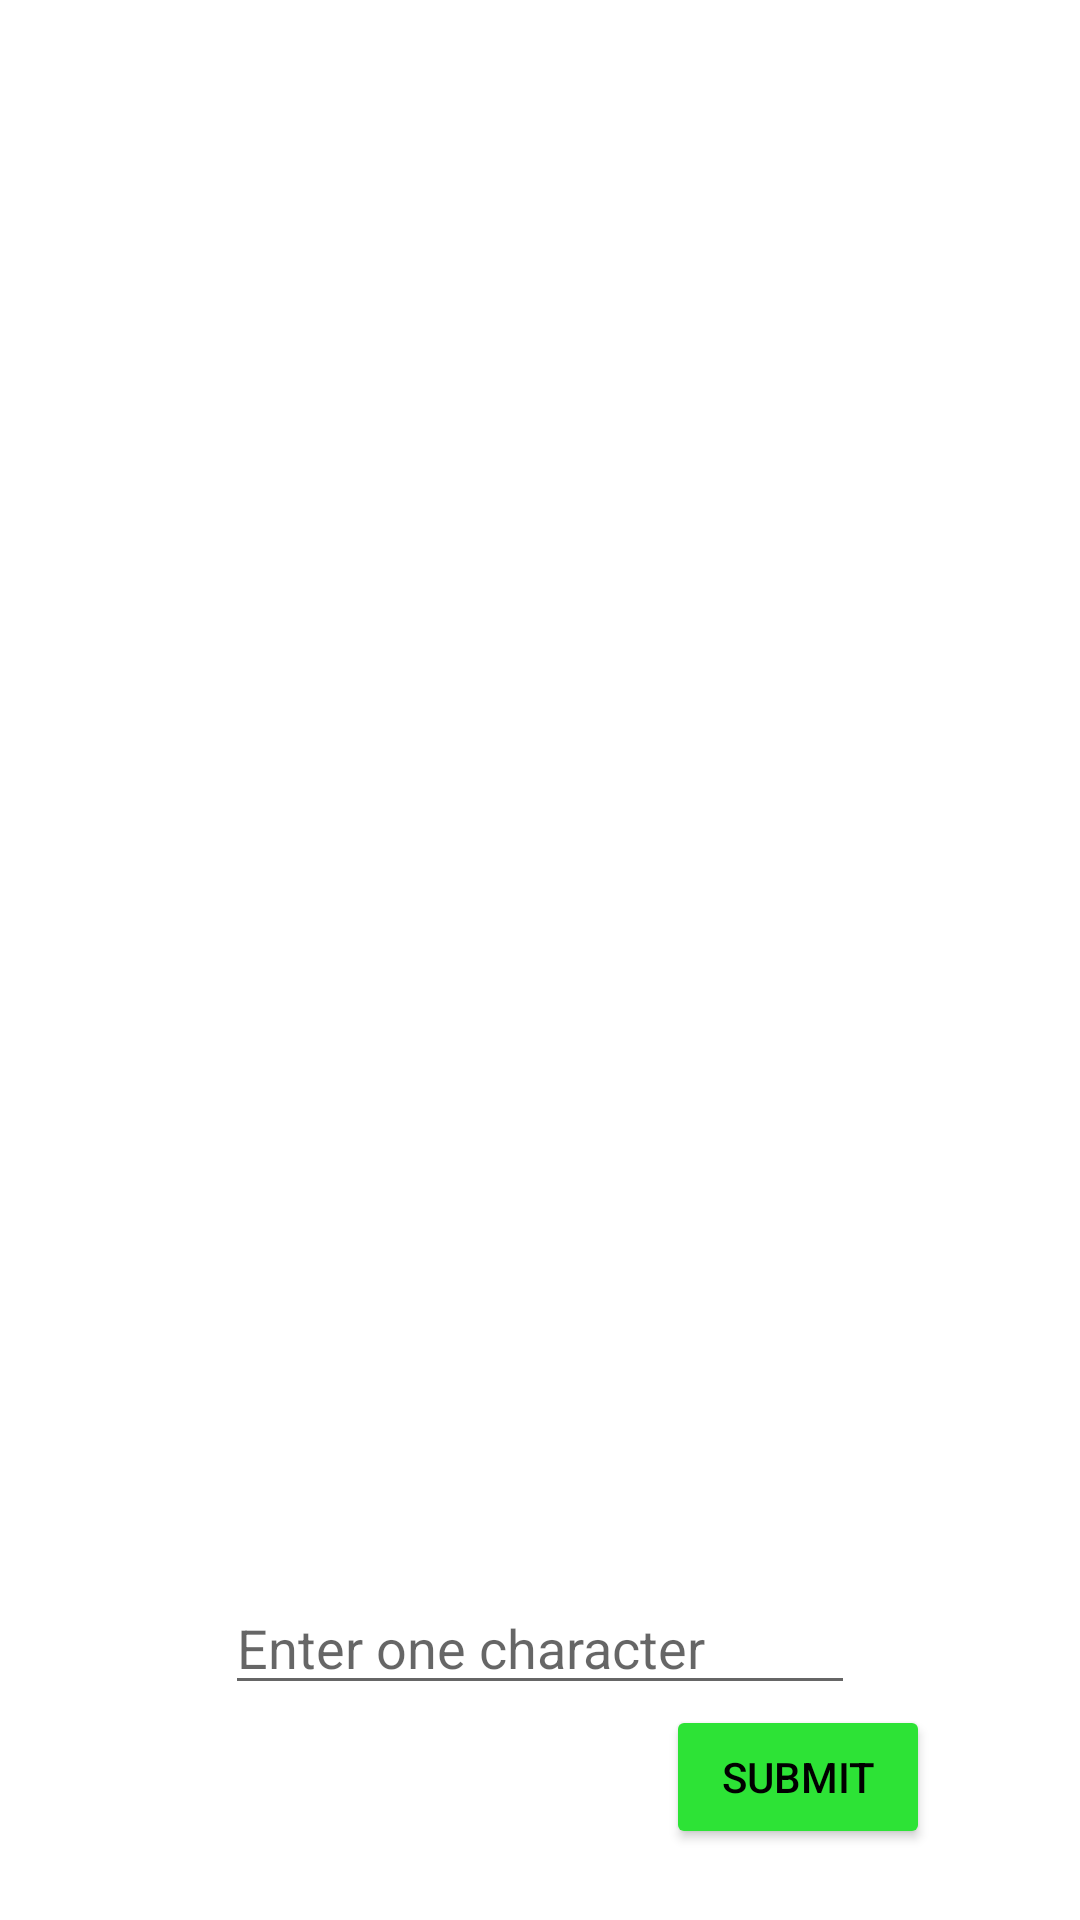

Write the Android layout XML for this screen, with the resource values it uses.
<!-- AndroidManifest.xml: application theme Theme.MAD_Assignment_1 -->
<!-- res/layout/activity_hints.xml -->
<?xml version="1.0" encoding="utf-8"?>
<androidx.constraintlayout.widget.ConstraintLayout xmlns:android="http://schemas.android.com/apk/res/android"
    xmlns:app="http://schemas.android.com/apk/res-auto"
    xmlns:tools="http://schemas.android.com/tools"
    android:layout_width="match_parent"
    android:layout_height="match_parent"
    tools:context=".HintsActivity">

    <ImageView
        android:id="@+id/hintsImageView"
        android:layout_width="0dp"
        android:layout_height="272dp"
        android:contentDescription="@string/hints_image_view"
        app:layout_constraintBottom_toTopOf="@+id/hintsMsgTextView"
        app:layout_constraintEnd_toStartOf="@+id/guideline2"
        app:layout_constraintHorizontal_bias="0.5"
        app:layout_constraintStart_toStartOf="@+id/guideline1"
        app:layout_constraintTop_toTopOf="parent"
        tools:ignore="MissingConstraints" />

    <TextView
        android:id="@+id/hintsTextView"
        android:layout_width="wrap_content"
        android:layout_height="wrap_content"
        android:layout_marginBottom="60dp"
        android:textSize="30sp"
        app:layout_constraintBottom_toTopOf="@+id/hintsMsgTextView"
        app:layout_constraintEnd_toStartOf="@+id/guideline2"
        app:layout_constraintStart_toStartOf="@+id/guideline1" />

    <Button
        android:id="@+id/hintsSubmitButton"
        android:layout_width="wrap_content"
        android:layout_height="wrap_content"
        android:text="@string/submit"
        android:textColor="#000000"
        app:backgroundTint="#2DE336"
        app:layout_constraintBottom_toBottomOf="parent"
        app:layout_constraintEnd_toStartOf="@+id/guideline2"
        app:layout_constraintHorizontal_bias="0.864"
        app:layout_constraintStart_toStartOf="@+id/guideline1"
        app:layout_constraintTop_toBottomOf="@+id/hintsImageView"
        app:layout_constraintVertical_bias="0.905"
        tools:ignore="MissingConstraints" />

    <EditText
        android:id="@+id/hintsEditText"
        android:layout_width="wrap_content"
        android:layout_height="wrap_content"
        android:ems="10"
        android:hint="@string/enter_one_character"
        android:inputType="textPersonName"
        android:maxLength="1"
        app:layout_constraintBottom_toBottomOf="parent"
        app:layout_constraintEnd_toStartOf="@+id/guideline2"
        app:layout_constraintHorizontal_bias="0.5"
        app:layout_constraintStart_toStartOf="@+id/guideline1"
        app:layout_constraintTop_toBottomOf="@+id/hintsMsgTextView" />

    <TextView
        android:id="@+id/hintsMsgTextView"
        android:layout_width="wrap_content"
        android:layout_height="wrap_content"
        android:text="@string/correct"
        android:textColor="#07EF0B"
        android:textSize="30sp"
        android:visibility="invisible"
        app:layout_constraintBottom_toTopOf="@+id/hintsEditText"
        app:layout_constraintEnd_toStartOf="@+id/guideline2"
        app:layout_constraintHorizontal_bias="0.497"
        app:layout_constraintStart_toStartOf="@+id/guideline1"
        app:layout_constraintTop_toBottomOf="@+id/hintsImageView" />

    <TextView
        android:id="@+id/correctNameTextView"
        android:layout_width="wrap_content"
        android:layout_height="wrap_content"
        android:layout_marginBottom="12dp"
        android:textColor="#FFE500"
        android:textSize="30sp"
        android:visibility="invisible"
        app:layout_constraintBottom_toTopOf="@+id/hintsEditText"
        app:layout_constraintEnd_toStartOf="@+id/guideline2"
        app:layout_constraintStart_toStartOf="@+id/guideline1" />

    <TextView
        android:id="@+id/attemptsTextView"
        android:layout_width="wrap_content"
        android:layout_height="wrap_content"
        android:layout_marginBottom="20dp"
        android:textSize="20sp"
        app:layout_constraintBottom_toTopOf="@+id/correctNameTextView"
        app:layout_constraintEnd_toStartOf="@+id/guideline2"
        app:layout_constraintStart_toStartOf="@+id/guideline1" />

    <TextView
        android:id="@+id/timerTextView"
        android:layout_width="wrap_content"
        android:layout_height="wrap_content"
        app:layout_constraintBottom_toTopOf="@+id/hintsImageView"
        app:layout_constraintStart_toStartOf="@+id/guideline1"
        app:layout_constraintTop_toTopOf="parent"
        app:layout_constraintVertical_bias="0.74" />

    <androidx.constraintlayout.widget.Guideline
        android:id="@+id/guideline1"
        android:layout_width="wrap_content"
        android:layout_height="wrap_content"
        android:orientation="vertical"
        app:layout_constraintGuide_percent="0.05" />

    <androidx.constraintlayout.widget.Guideline
        android:id="@+id/guideline2"
        android:layout_width="wrap_content"
        android:layout_height="wrap_content"
        android:orientation="vertical"
        app:layout_constraintGuide_percent="0.95" />

</androidx.constraintlayout.widget.ConstraintLayout>
<!-- resources referenced by this layout -->
<resources>
  <string name="correct">CORRECT!</string>
  <string name="enter_one_character">Enter one character</string>
  <string name="hints_image_view">Hints Image View</string>
  <string name="submit">Submit</string>
  <style name="Theme.MAD_Assignment_1" parent="Theme.MaterialComponents.DayNight.DarkActionBar">
          
          <item name="colorPrimary">@color/purple_500</item>
          <item name="colorPrimaryVariant">@color/purple_700</item>
          <item name="colorOnPrimary">@color/white</item>
          
          <item name="colorSecondary">@color/teal_200</item>
          <item name="colorSecondaryVariant">@color/teal_700</item>
          <item name="colorOnSecondary">@color/black</item>
          
          <item name="android:statusBarColor" tools:targetApi="l">?attr/colorPrimaryVariant</item>
          
      </style>
  <!-- not gathered from this repository: default colours our renderer supplied (Android Studio template values) -->
  <color name="purple_500">#FF6200EE</color>
  <color name="purple_700">#FF3700B3</color>
  <color name="teal_200">#FF03DAC5</color>
  <color name="teal_700">#FF018786</color>
  <color name="black">#FF000000</color>
  <color name="white">#FFFFFFFF</color>
</resources>
